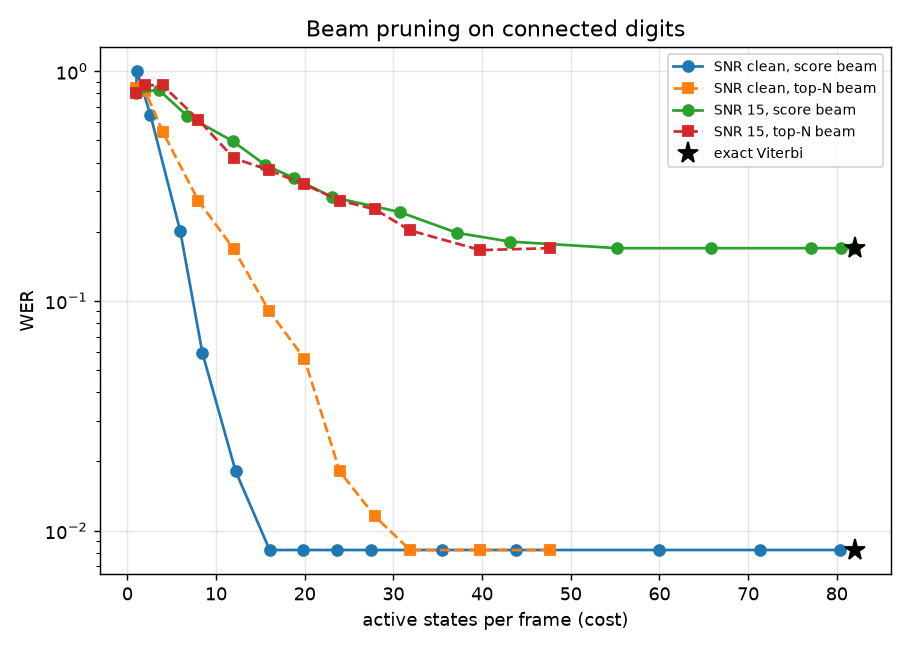

Data behind this chart, as committed beside it:
snr, lm_weight, penalty, rule, beam, n_beam, wer, sub, dele, ins, active_states, search_errors, viterbi_ms_per_utt
clean, 32, -100.0, exact, inf, , 0.008237, 3, 2, 0, 82.01, 0.0, 3.68
clean, 32, -100.0, score, 800.0, , 0.008237, 3, 2, 0, 80.33, 0.0, 4.028
clean, 32, -100.0, score, 600.0, , 0.008237, 3, 2, 0, 71.33, 0.0, 4.013
clean, 32, -100.0, score, 500.0, , 0.008237, 3, 2, 0, 59.92, 0.0, 4.028
clean, 32, -100.0, score, 400.0, , 0.008237, 3, 2, 0, 43.8, 0.0, 4.035
clean, 32, -100.0, score, 350.0, , 0.008237, 3, 2, 0, 35.48, 0.0, 4.036
clean, 32, -100.0, score, 300.0, , 0.008237, 3, 2, 0, 27.46, 0.0, 4.029
clean, 32, -100.0, score, 275.0, , 0.008237, 3, 2, 0, 23.69, 0.0, 4.025
clean, 32, -100.0, score, 250.0, , 0.008237, 3, 2, 0, 19.81, 0.0, 4.02
clean, 32, -100.0, score, 225.0, , 0.008237, 4, 1, 0, 16.04, 0.05833, 4.009
clean, 32, -100.0, score, 200.0, , 0.01812, 10, 1, 0, 12.21, 0.2917, 4.037
clean, 32, -100.0, score, 175.0, , 0.05931, 30, 5, 1, 8.464, 0.7083, 4.047
clean, 32, -100.0, score, 150.0, , 0.201, 89, 29, 4, 5.968, 0.9833, 4.038
clean, 32, -100.0, score, 100.0, , 0.6474, 114, 278, 1, 2.589, 1.0, 4.051
clean, 32, -100.0, score, 50.0, , 1.0, 120, 487, 0, 1.066, 1.0, 4.109
clean, 32, -100.0, score, 0.0, , 0.8451, 96, 414, 3, 1.0, 1.0, 4.013
clean, 32, -100.0, top-N, inf, 48.0, 0.008237, 3, 2, 0, 47.71, 0.0, 4.463
clean, 32, -100.0, top-N, inf, 40.0, 0.008237, 3, 2, 0, 39.81, 0.0, 4.426
clean, 32, -100.0, top-N, inf, 32.0, 0.008237, 3, 2, 0, 31.89, 0.0, 4.45
clean, 32, -100.0, top-N, inf, 28.0, 0.01153, 6, 1, 0, 27.92, 0.025, 4.42
clean, 32, -100.0, top-N, inf, 24.0, 0.01812, 10, 1, 0, 23.95, 0.09167, 4.413
clean, 32, -100.0, top-N, inf, 20.0, 0.05601, 31, 1, 2, 19.97, 0.25, 4.392
clean, 32, -100.0, top-N, inf, 16.0, 0.09061, 45, 6, 4, 15.98, 0.4333, 4.409
clean, 32, -100.0, top-N, inf, 12.0, 0.168, 73, 21, 8, 12, 0.65, 4.375
clean, 32, -100.0, top-N, inf, 8.0, 0.2735, 124, 37, 5, 8.0, 0.8, 4.372
clean, 32, -100.0, top-N, inf, 4.0, 0.5437, 196, 119, 15, 4.0, 0.9917, 4.334
clean, 32, -100.0, top-N, inf, 2.0, 0.8204, 322, 151, 25, 2.0, 1.0, 4.301
clean, 32, -100.0, top-N, inf, 1.0, 0.8451, 96, 414, 3, 1.0, 1.0, 4.271
15, 64, 0.0, exact, inf, , 0.1697, 51, 3, 49, 82.01, 0.0, 3.679
15, 64, 0.0, score, 800.0, , 0.1697, 51, 3, 49, 81.92, 0.0, 4.033
15, 64, 0.0, score, 600.0, , 0.1697, 51, 3, 49, 80.51, 0.0, 4.058
15, 64, 0.0, score, 500.0, , 0.1697, 51, 3, 49, 77.09, 0.0, 4.038
15, 64, 0.0, score, 400.0, , 0.1697, 51, 3, 49, 65.78, 0.0, 4.007
15, 64, 0.0, score, 350.0, , 0.1697, 50, 3, 50, 55.26, 0.008333, 4.063
15, 64, 0.0, score, 300.0, , 0.1812, 54, 3, 53, 43.15, 0.04167, 4.059
15, 64, 0.0, score, 275.0, , 0.1977, 62, 4, 54, 37.19, 0.125, 4.082
15, 64, 0.0, score, 250.0, , 0.2438, 74, 5, 69, 30.69, 0.3917, 4.058
15, 64, 0.0, score, 225.0, , 0.2834, 95, 9, 68, 23.06, 0.65, 4.065
15, 64, 0.0, score, 200.0, , 0.3427, 120, 13, 75, 18.78, 0.7333, 4.042
15, 64, 0.0, score, 175.0, , 0.3904, 142, 13, 82, 15.56, 0.8167, 4.089
15, 64, 0.0, score, 150.0, , 0.4959, 172, 25, 104, 11.88, 0.9, 4.06
15, 64, 0.0, score, 100.0, , 0.6409, 255, 26, 108, 6.704, 0.9917, 4.057
15, 64, 0.0, score, 50.0, , 0.8303, 349, 136, 19, 3.523, 1.0, 4.035
15, 64, 0.0, score, 0.0, , 0.8023, 172, 312, 3, 1.0, 1.0, 4.022
15, 64, 0.0, top-N, inf, 48.0, 0.1697, 51, 2, 50, 47.71, 0.025, 4.414
15, 64, 0.0, top-N, inf, 40.0, 0.1664, 46, 2, 53, 39.81, 0.09167, 4.424
15, 64, 0.0, top-N, inf, 32.0, 0.2026, 61, 3, 59, 31.89, 0.2, 4.416
15, 64, 0.0, top-N, inf, 28.0, 0.2504, 80, 5, 67, 27.92, 0.35, 4.39
15, 64, 0.0, top-N, inf, 24.0, 0.2735, 89, 9, 68, 23.95, 0.5, 4.623
15, 64, 0.0, top-N, inf, 20.0, 0.3213, 103, 11, 81, 19.97, 0.6083, 4.423
15, 64, 0.0, top-N, inf, 16.0, 0.3707, 145, 14, 66, 15.98, 0.7583, 4.364
15, 64, 0.0, top-N, inf, 12.0, 0.4185, 172, 25, 57, 12, 0.8083, 4.345
15, 64, 0.0, top-N, inf, 8.0, 0.6145, 281, 25, 67, 8.0, 0.9583, 4.316
15, 64, 0.0, top-N, inf, 4.0, 0.8666, 386, 112, 28, 4.0, 0.9917, 4.283
15, 64, 0.0, top-N, inf, 2.0, 0.8699, 425, 63, 40, 2.0, 1.0, 4.253
15, 64, 0.0, top-N, inf, 1.0, 0.8023, 172, 312, 3, 1.0, 1.0, 4.254
